3-way image classification set "Data" from GitHub (Alpha-Centauri-00/robotframework-imagedetection); label vocabulary: left, right, straight.

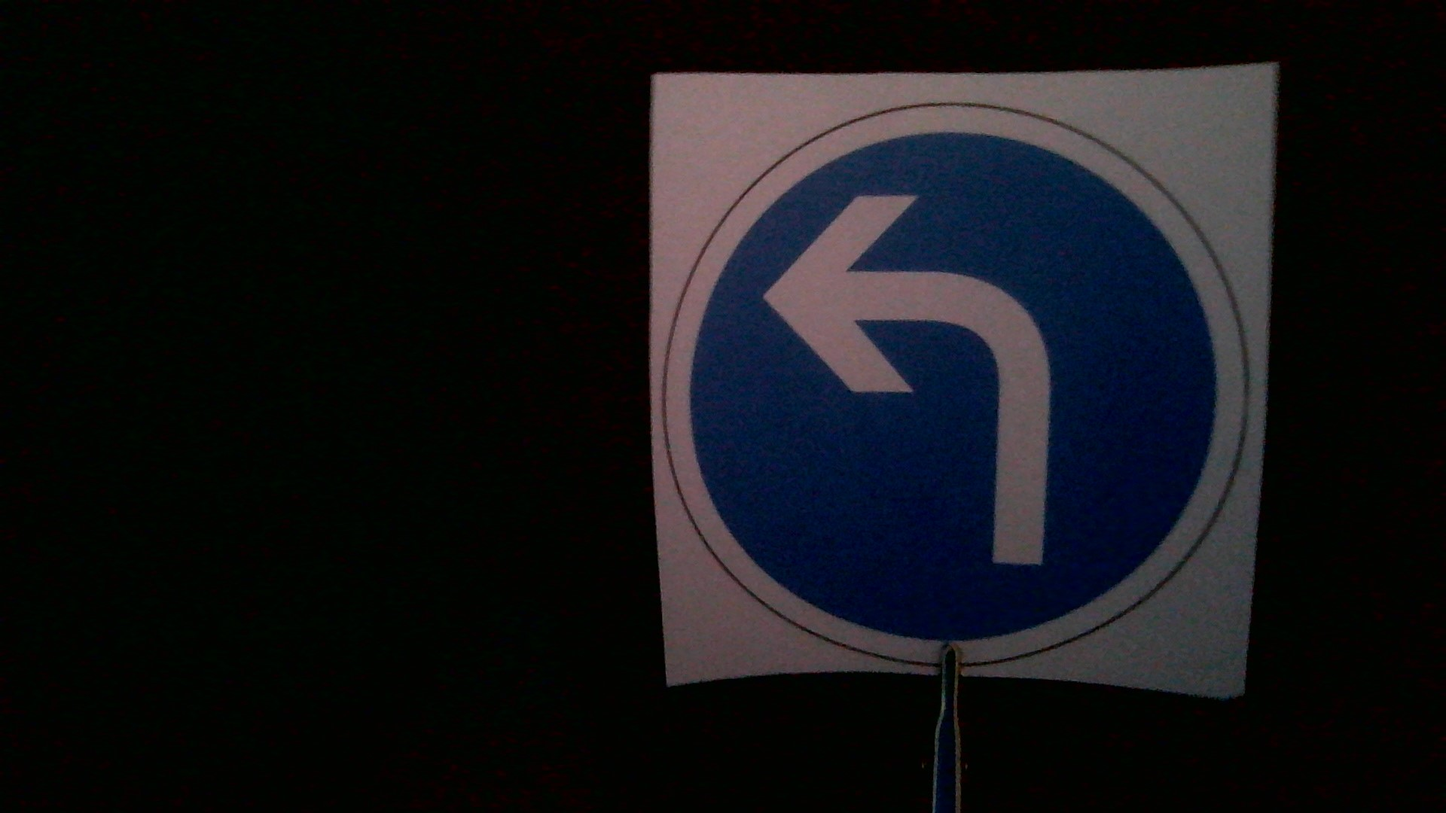
Label: left

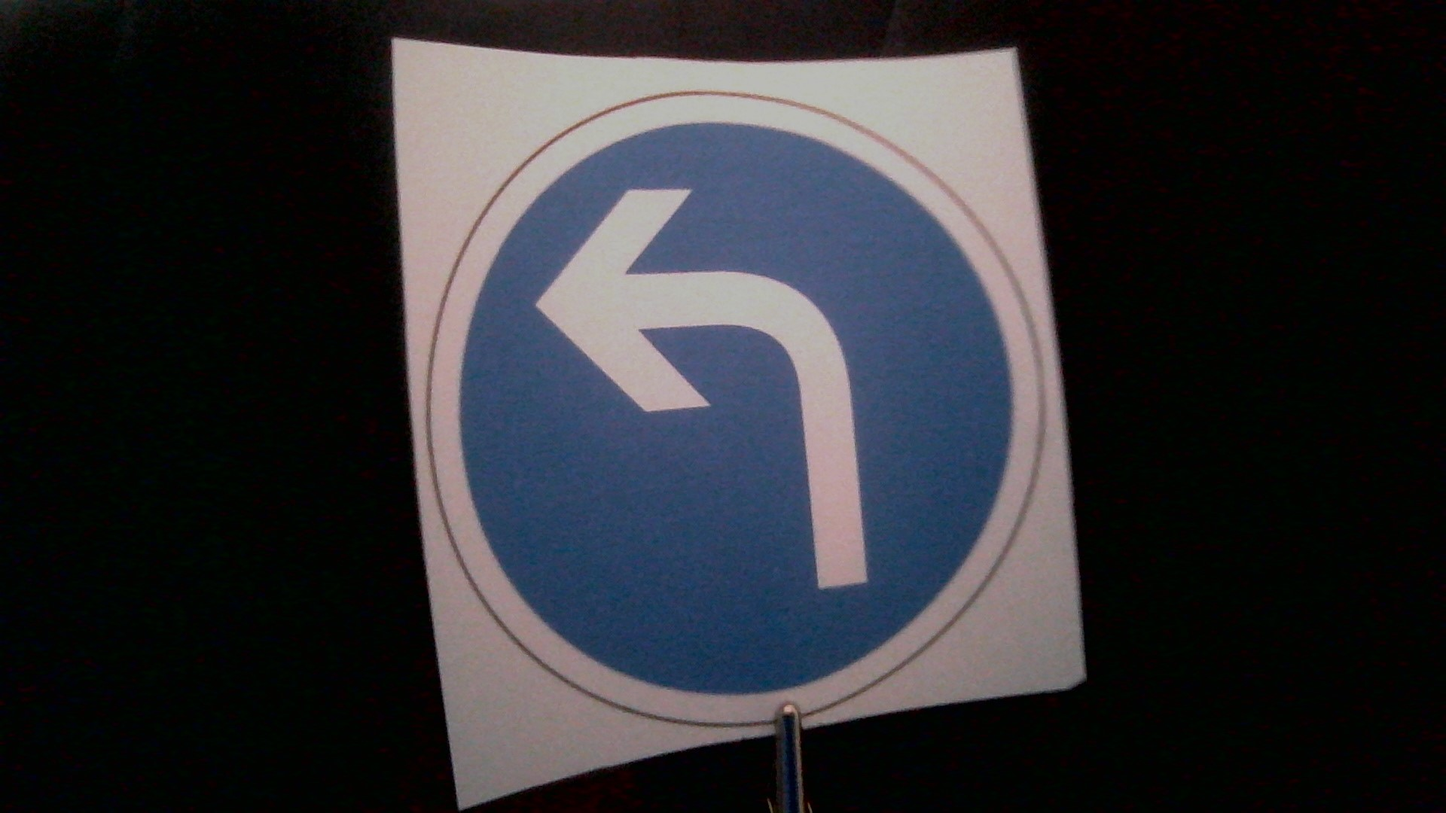
Label: left

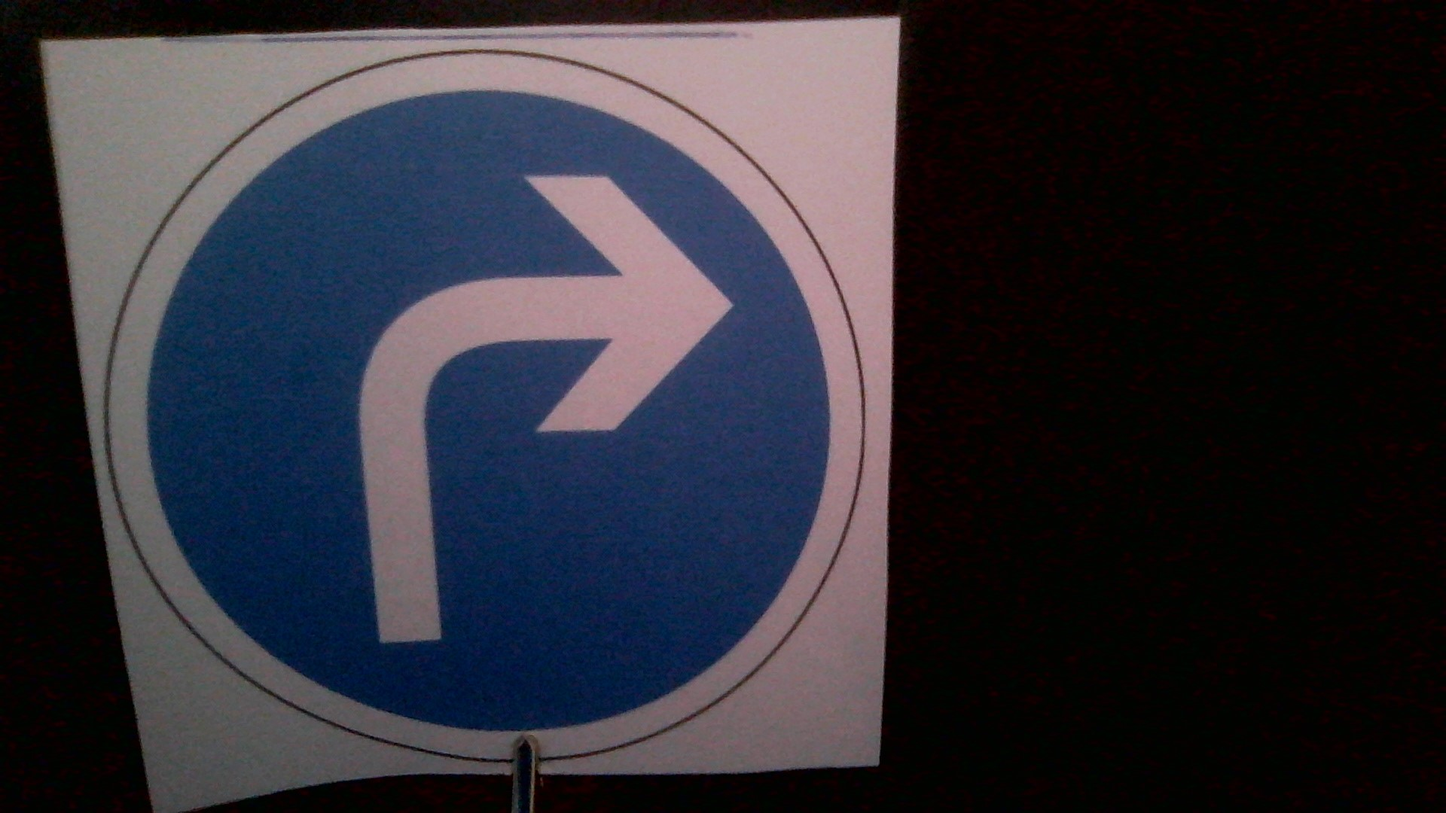
Label: right

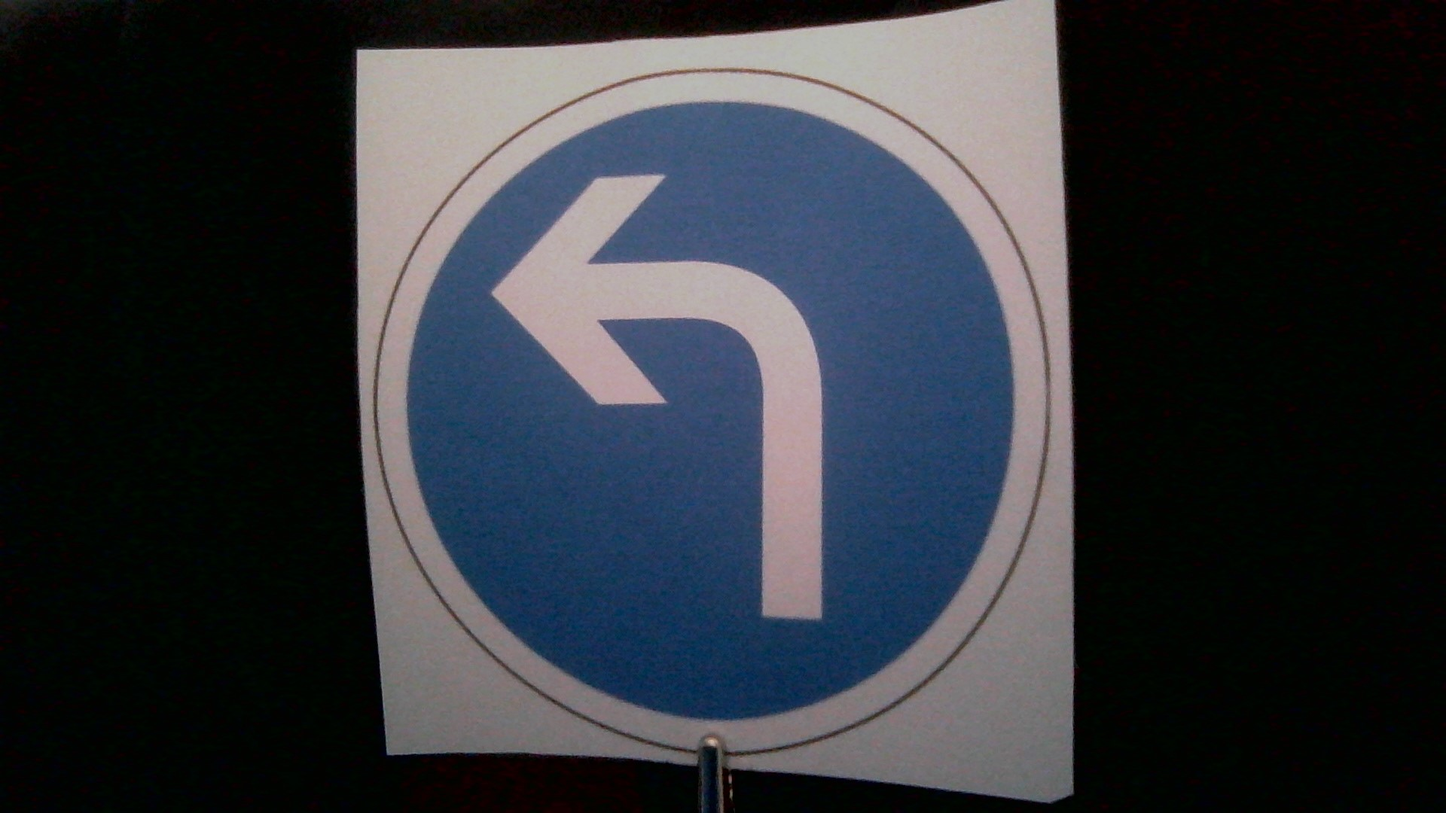
Label: left

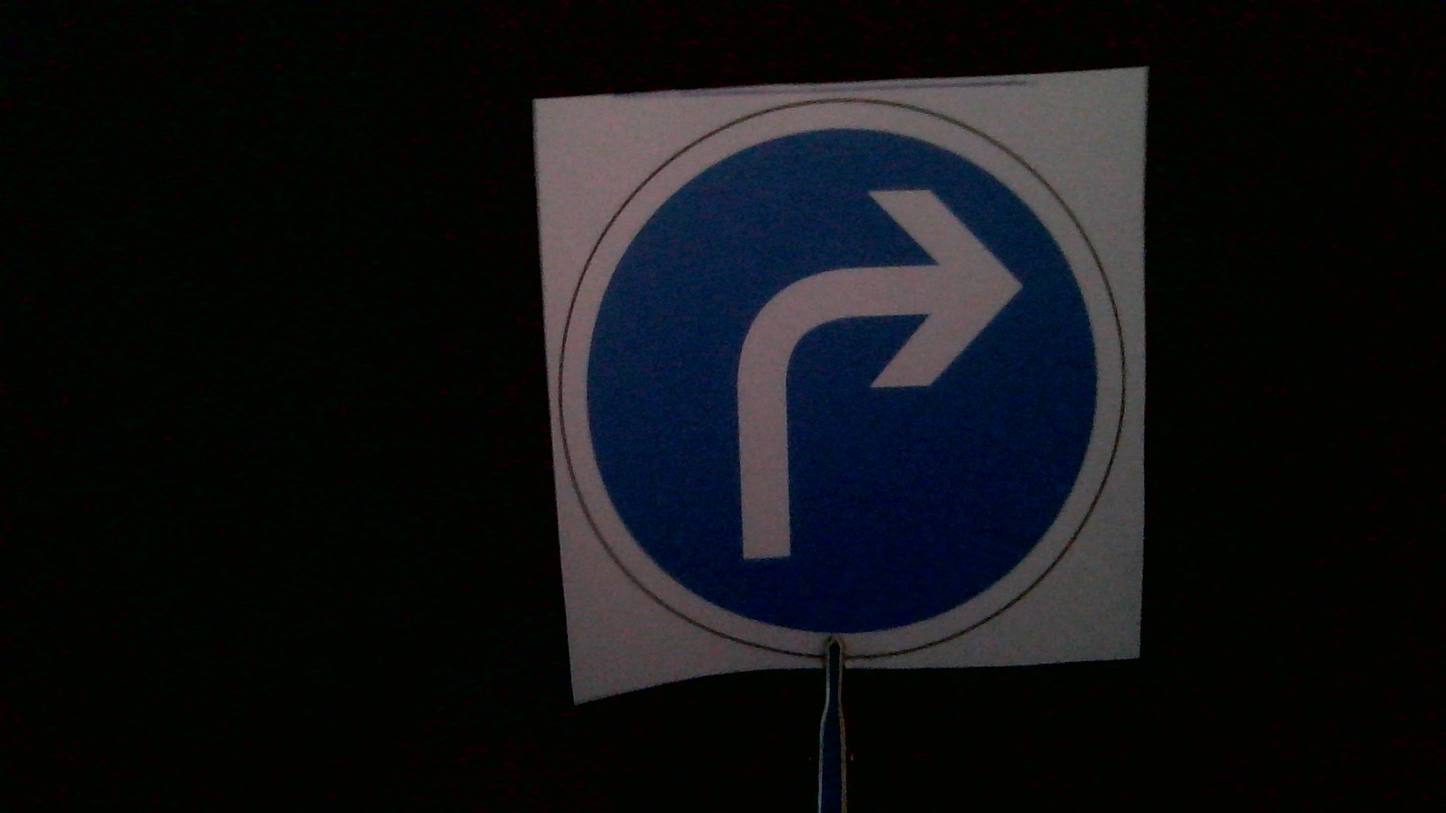
Label: right

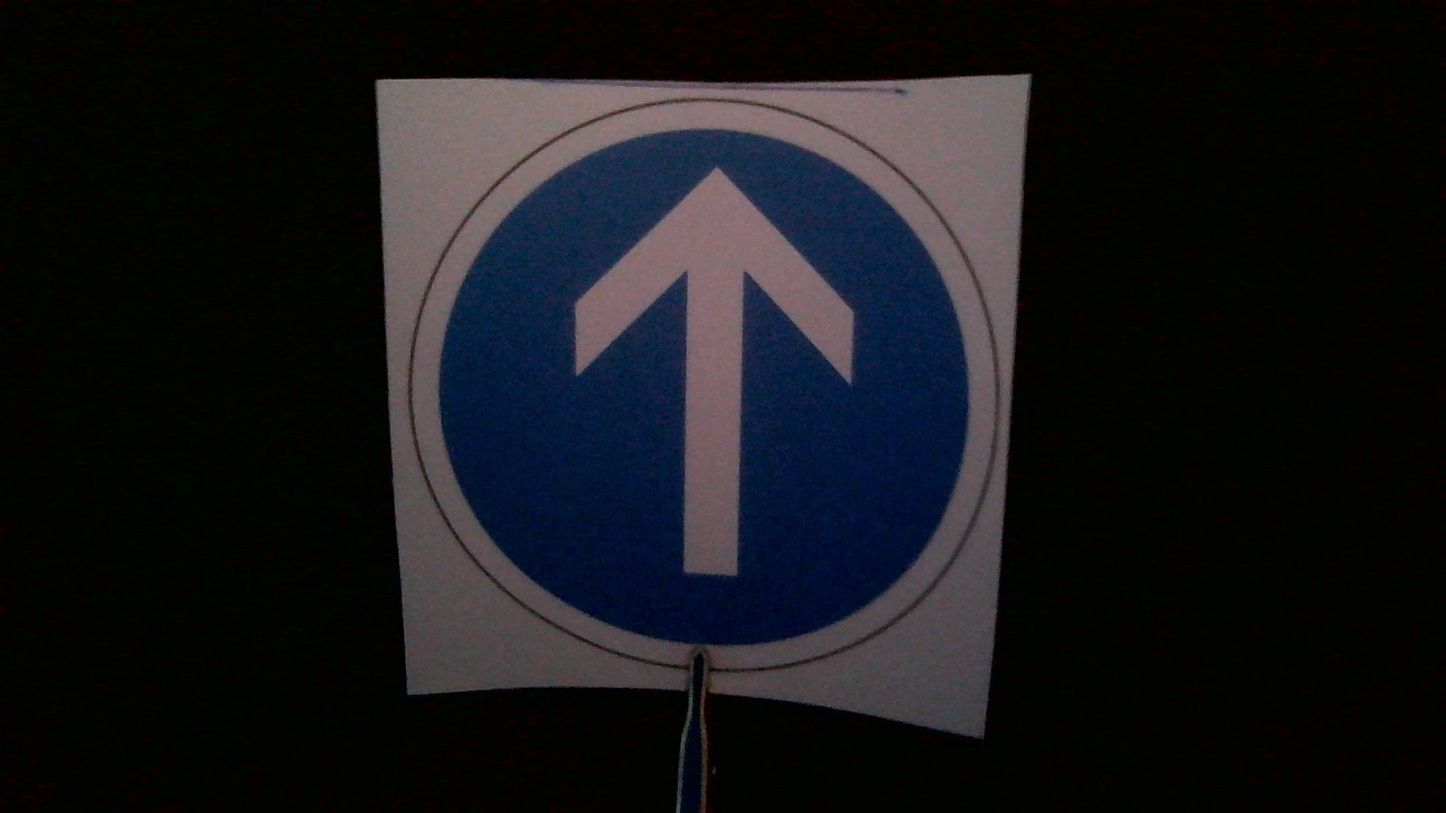
Label: straight
